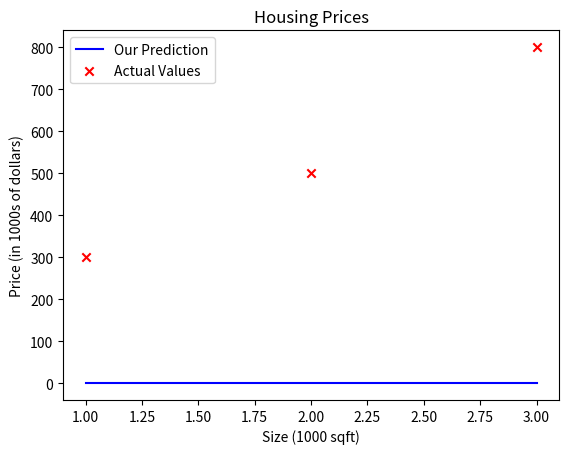

This chart was generated by the following Python code:
# The goal of this project is to get familiar with data cleaning and data exploration
# Then implented ML Algo 


import numpy as  np 
import matplotlib.pyplot as plt  



# let make a data table containing column size(1000 sqft), Price(1000s of dollars) 

x_train = np.array([1, 2,3]) #<--- our training length is 3 for our example 
y_train = np.array([300, 500,800])  
print(f"x_train = {x_train}")
print(f"y_train = {y_train}")


m = len(x_train)
i = 0 
x_i = x_train[i] 
y_i = y_train[i]
print(x_i,y_i)




def compute_model_output(x, w, b):
    """
    Computes the prediction of a linear model
    Args:
      x (ndarray (m,)): Data, m examples 
      w,b (scalar)    : model parameters  
    Returns
      y (ndarray (m,)): target values
    """
    m = x.shape[0]
    f_wb = np.zeros(m)

    for i in range(m):
        f_wb[i] = w * x[i] + b 
        print(x[i])  
        #print(f_wb[i])
    return f_wb 

w = 0
b = 0 

tmp_f_wb = compute_model_output(x_train, w, b,)

# Plot our model prediction
plt.plot(x_train, tmp_f_wb, c='b',label='Our Prediction')

# Plot the data points
plt.scatter(x_train, y_train, marker='x', c='r',label='Actual Values')

# Set the title
plt.title("Housing Prices")
# Set the y-axis label
plt.ylabel('Price (in 1000s of dollars)')
# Set the x-axis label
plt.xlabel('Size (1000 sqft)')
plt.legend()
plt.show()
